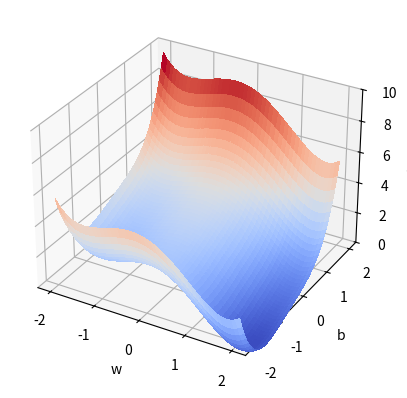
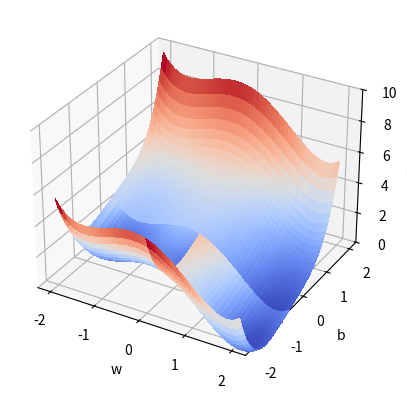

Write the Python code that produced these figures, in order.
from matplotlib import pyplot as plt
import numpy as np
from matplotlib import cm


def potential(x,y):
    return  0.8 * x ** 4 + 0.8 * y ** 4 - x ** 2 - y ** 2 - 2 * x - (x - y) ** 2 + 5


def pot2(x,y):
    return 0.3 * x ** 4 + 0.3 * y ** 4 - x + y - 1.5 * x ** 2 + 2


def main():
    X = np.linspace(-2, 2, 50)
    Y = np.linspace(-2, 2, 50)
    X, Y = np.meshgrid(X, Y)
    Z = pot2(X,Y)

    fig, ax = plt.subplots(subplot_kw={"projection": "3d"})
    surf = ax.plot_surface(X, Y, Z, cmap=cm.coolwarm, linewidth=0, antialiased=False)
    ax.set_zlim(0, 10)
    ax.set_xlabel("w")
    ax.set_ylabel("b")
    ax.set_zlabel("C(w,b)")
    plt.show()

    X_pos = np.linspace(0, 2, 25)
    Y_pos = np.linspace(0, 2, 25)
    Y_neg = np.linspace(-2, 0, 25)
    X_neg = np.linspace(-2, 0, 25)
    X = np.linspace(-2, 2, 50)
    X_x_y_pos, Y_x_y_pos = np.meshgrid(X, Y_pos)
    Z_x_y_pos = pot2(X_x_y_pos, Y_x_y_pos)

    X_x_neg_y_neg, Y_x_neg_y_neg = np.meshgrid(X_neg, Y_neg)
    Z_x_neg_y_neg = pot2(X_x_neg_y_neg, Y_x_neg_y_neg)

    X_x_pos_y_neg, Y_x_pos_y_neg = np.meshgrid(X_pos, Y_neg)
    Z_x_pos_y_neg = pot2(X_x_pos_y_neg, Y_x_pos_y_neg)

    fig, ax = plt.subplots(subplot_kw={"projection": "3d"})
    surf = ax.plot_surface(X_x_y_pos, Y_x_y_pos, Z_x_y_pos, cmap=cm.coolwarm, linewidth=0, antialiased=False)
    ax.plot_surface(X_x_neg_y_neg, Y_x_neg_y_neg, Z_x_neg_y_neg, cmap=cm.coolwarm, linewidth=0, antialiased=False)
    ax.plot_surface(X_x_pos_y_neg, Y_x_pos_y_neg, Z_x_pos_y_neg, cmap=cm.coolwarm, linewidth=0, antialiased=False, alpha=1)
    ax.set_zlim(0, 10)
    ax.set_xlabel("w")
    ax.set_ylabel("b")
    ax.set_zlabel("C(w,b)")
    plt.show()

if __name__ == "__main__":
    main()

